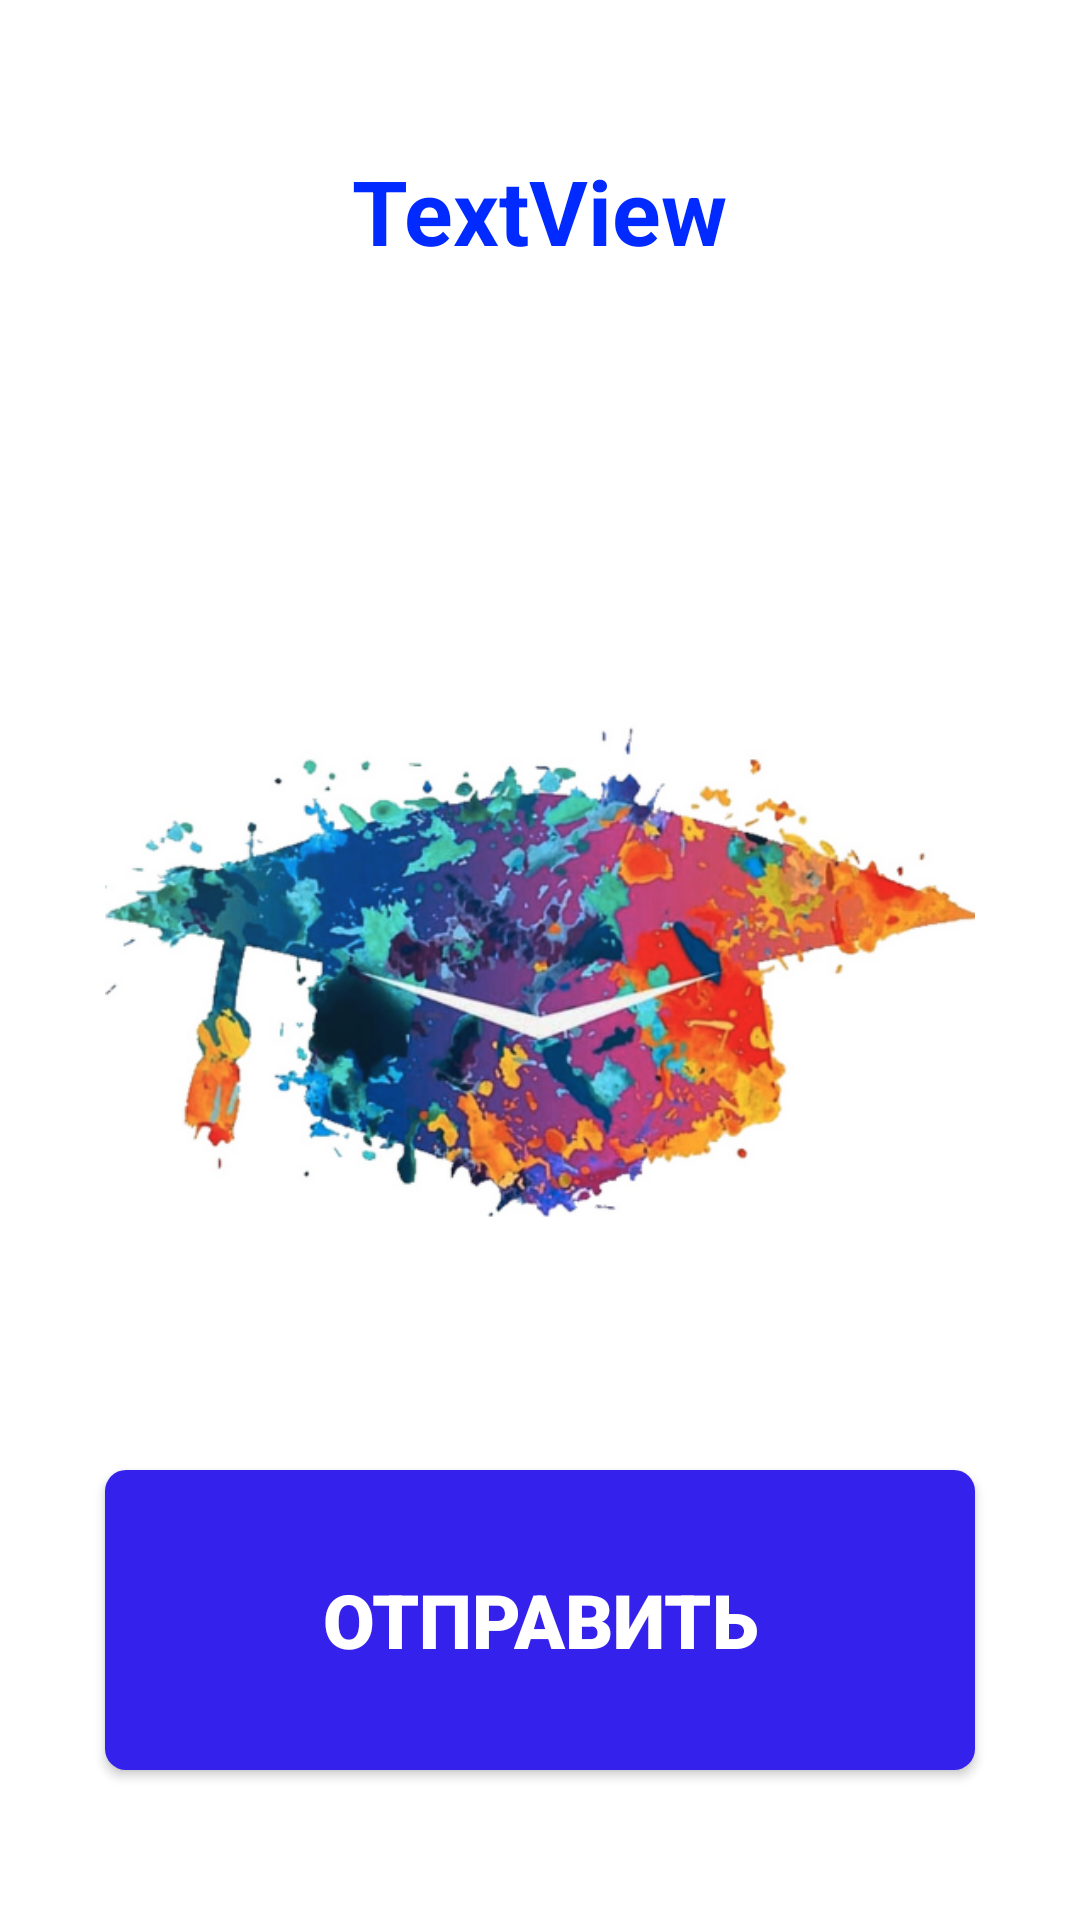

Produce the Android XML layout that renders to this screen, including the resource entries it uses.
<!-- AndroidManifest.xml: application theme AppTheme -->
<!-- res/layout/activity_main.xml -->
<?xml version="1.0" encoding="utf-8"?>
<RelativeLayout xmlns:android="http://schemas.android.com/apk/res/android"
    xmlns:app="http://schemas.android.com/apk/res-auto"
    xmlns:tools="http://schemas.android.com/tools"
    android:layout_width="match_parent"
    android:layout_height="match_parent"
    android:background="#FFFFFF"
    tools:context=".MainActivity">

    <Button
        android:id="@+id/btNext"
        android:layout_width="50sp"
        android:layout_height="70sp"
        android:layout_alignParentRight="true"
        android:layout_centerVertical="true"
        android:layout_marginEnd="10dp"
        android:layout_marginRight="10dp"
        android:background="@drawable/baseline_arrow_forward_ios_24" />

    <Button
        android:id="@+id/btSend"
        android:layout_width="290sp"
        android:layout_height="100sp"
        android:layout_alignParentBottom="true"
        android:layout_centerHorizontal="true"
        android:fontFamily="sans-serif-black"
        android:layout_marginBottom="50sp"
        android:textColor="#FFF"
        android:textSize="25sp"
        android:background="@drawable/send_bt"
        android:text="Отправить" />

    <WebView
        android:id="@+id/webChanges"
        android:layout_width="wrap_content"
        android:layout_height="wrap_content"
        android:layout_centerInParent="false"
        android:visibility="gone" />

    <Button
        android:id="@+id/btPrev"
        android:layout_width="50sp"
        android:layout_height="70sp"
        android:layout_centerVertical="true"
        android:layout_marginStart="10dp"
        android:layout_marginLeft="10dp"
        android:background="@drawable/baseline_arrow_back_ios_24" />

    <ImageView
        android:id="@+id/mapImage"
        android:layout_width="290sp"
        android:layout_height="290sp"
        android:layout_centerInParent="true"
        app:srcCompat="@drawable/web_hi_res_512" />

    <TextView
        android:id="@+id/levelTv"
        android:layout_width="wrap_content"
        android:layout_height="wrap_content"
        android:layout_centerInParent="false"
        android:layout_centerHorizontal="true"
        android:layout_marginTop="50sp"
        android:text="TextView"
        android:textColor="#002AFF"
        android:textSize="30sp"
        android:textStyle="bold" />
</RelativeLayout>
<!-- resources referenced by this layout -->
<resources>
  <!-- drawable send_bt (drawable) -->
  <?xml version="1.0" encoding="utf-8"?>
  <selector xmlns:android="http://schemas.android.com/apk/res/android">
      <item android:state_pressed="true" >
          <shape android:shape="rectangle"  >
              <corners android:radius="7dip" />
              <stroke android:width="5dip" android:color="#7910641B" />
              <gradient android:angle="0" android:startColor="#3521EC" android:endColor="#3521EC" />
          </shape>
      </item>
      <item android:state_focused="true">
          <shape android:shape="rectangle"  >
              <corners android:radius="7dip" />
              <stroke android:width="5dip" android:color="#7910641B" />
              <gradient android:angle="0" android:startColor="#3521EC" android:endColor="#3521EC" />
          </shape>
      </item>
      <item>
          <shape android:shape="rectangle"  >
              <corners android:radius="7dip" />
              <gradient android:angle="180" android:startColor="#3521EC" android:endColor="#3521EC" />
          </shape>
      </item>
  </selector>
  <!-- drawable web_hi_res_512: png bitmap (drawable-v24, 259085 bytes) -->
  <style name="AppTheme" parent="Theme.AppCompat.DayNight.NoActionBar">
          
          <item name="colorPrimary">@color/colorPrimary</item>
          <item name="colorPrimaryDark">@color/colorPrimaryDark</item>
          <item name="colorAccent">@color/colorAccent</item>
          <item name="android:windowContentOverlay">@null</item>
          <item name="windowNoTitle">true</item>
          <item name="android:windowFullscreen">true</item>
      </style>
  <!-- not gathered from this repository: default colours our renderer supplied (Android Studio template values) -->
  <color name="colorPrimary">#FF6200EE</color>
  <color name="colorPrimaryDark">#FF3700B3</color>
  <color name="colorAccent">#FF03DAC5</color>
</resources>
